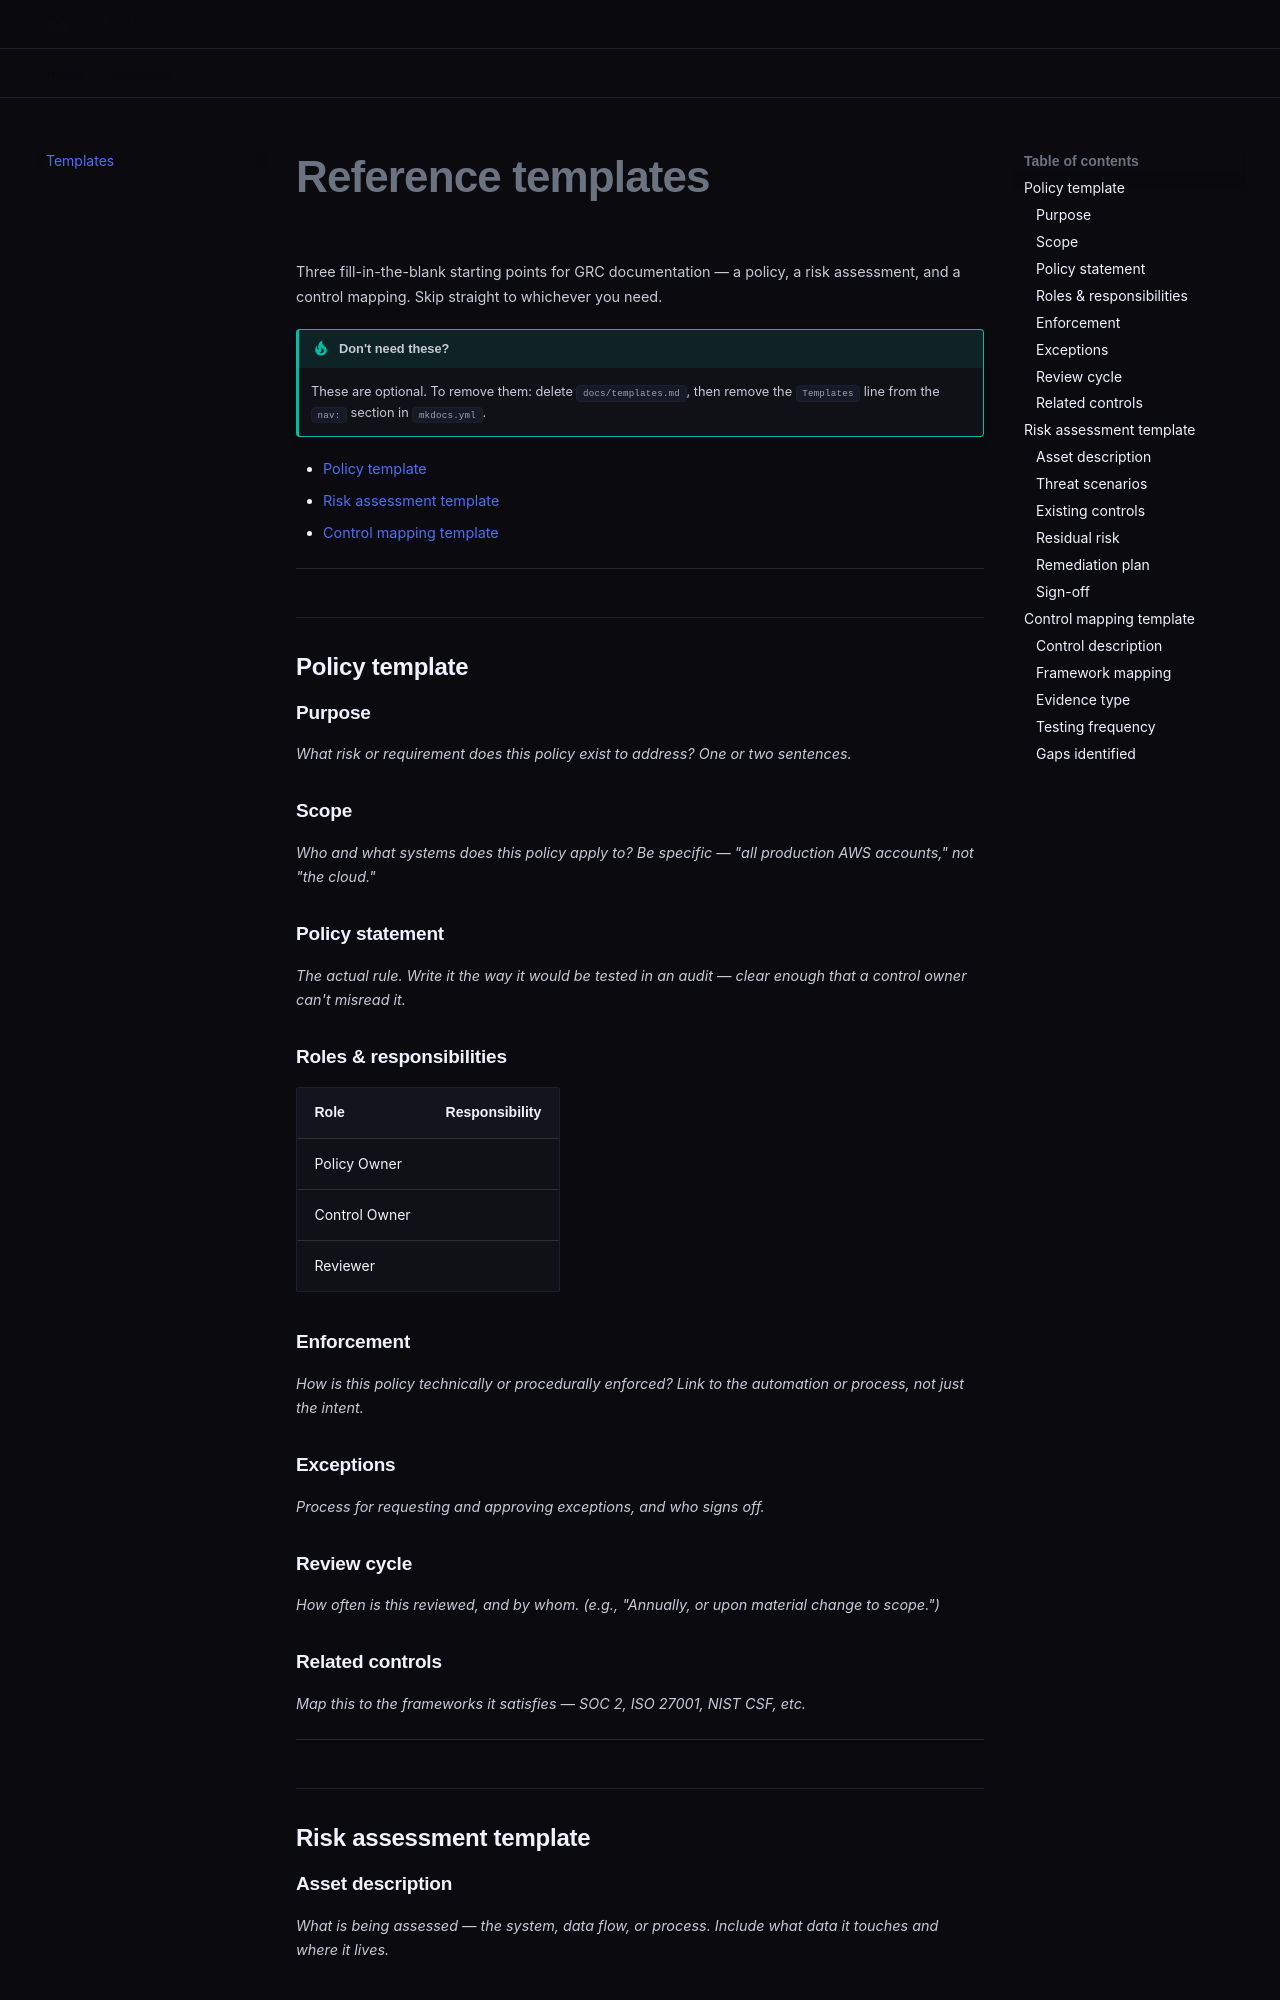

repository: nicholasjrchapman-cpu/grc-portfolio · page: templates/index.html · generator: mkdocs

# Reference templates

Three fill-in-the-blank starting points for GRC documentation — a policy, a risk assessment, and a control mapping. Skip straight to whichever you need.

!!! tip "Don't need these?"
    These are optional. To remove them: delete `docs/templates.md`, then remove the `Templates` line from the `nav:` section in `mkdocs.yml`.

- [Policy template](#policy-template)
- [Risk assessment template](#risk-assessment-template)
- [Control mapping template](#control-mapping-template)

---

## Policy template

### Purpose
_What risk or requirement does this policy exist to address? One or two sentences._

### Scope
_Who and what systems does this policy apply to? Be specific — "all production AWS accounts," not "the cloud."_

### Policy statement
_The actual rule. Write it the way it would be tested in an audit — clear enough that a control owner can't misread it._

### Roles & responsibilities

| Role | Responsibility |
|------|-----------------|
| Policy Owner | |
| Control Owner | |
| Reviewer | |

### Enforcement
_How is this policy technically or procedurally enforced? Link to the automation or process, not just the intent._

### Exceptions
_Process for requesting and approving exceptions, and who signs off._

### Review cycle
_How often is this reviewed, and by whom. (e.g., "Annually, or upon material change to scope.")_

### Related controls
_Map this to the frameworks it satisfies — SOC 2, ISO 27001, NIST CSF, etc._

---

## Risk assessment template
